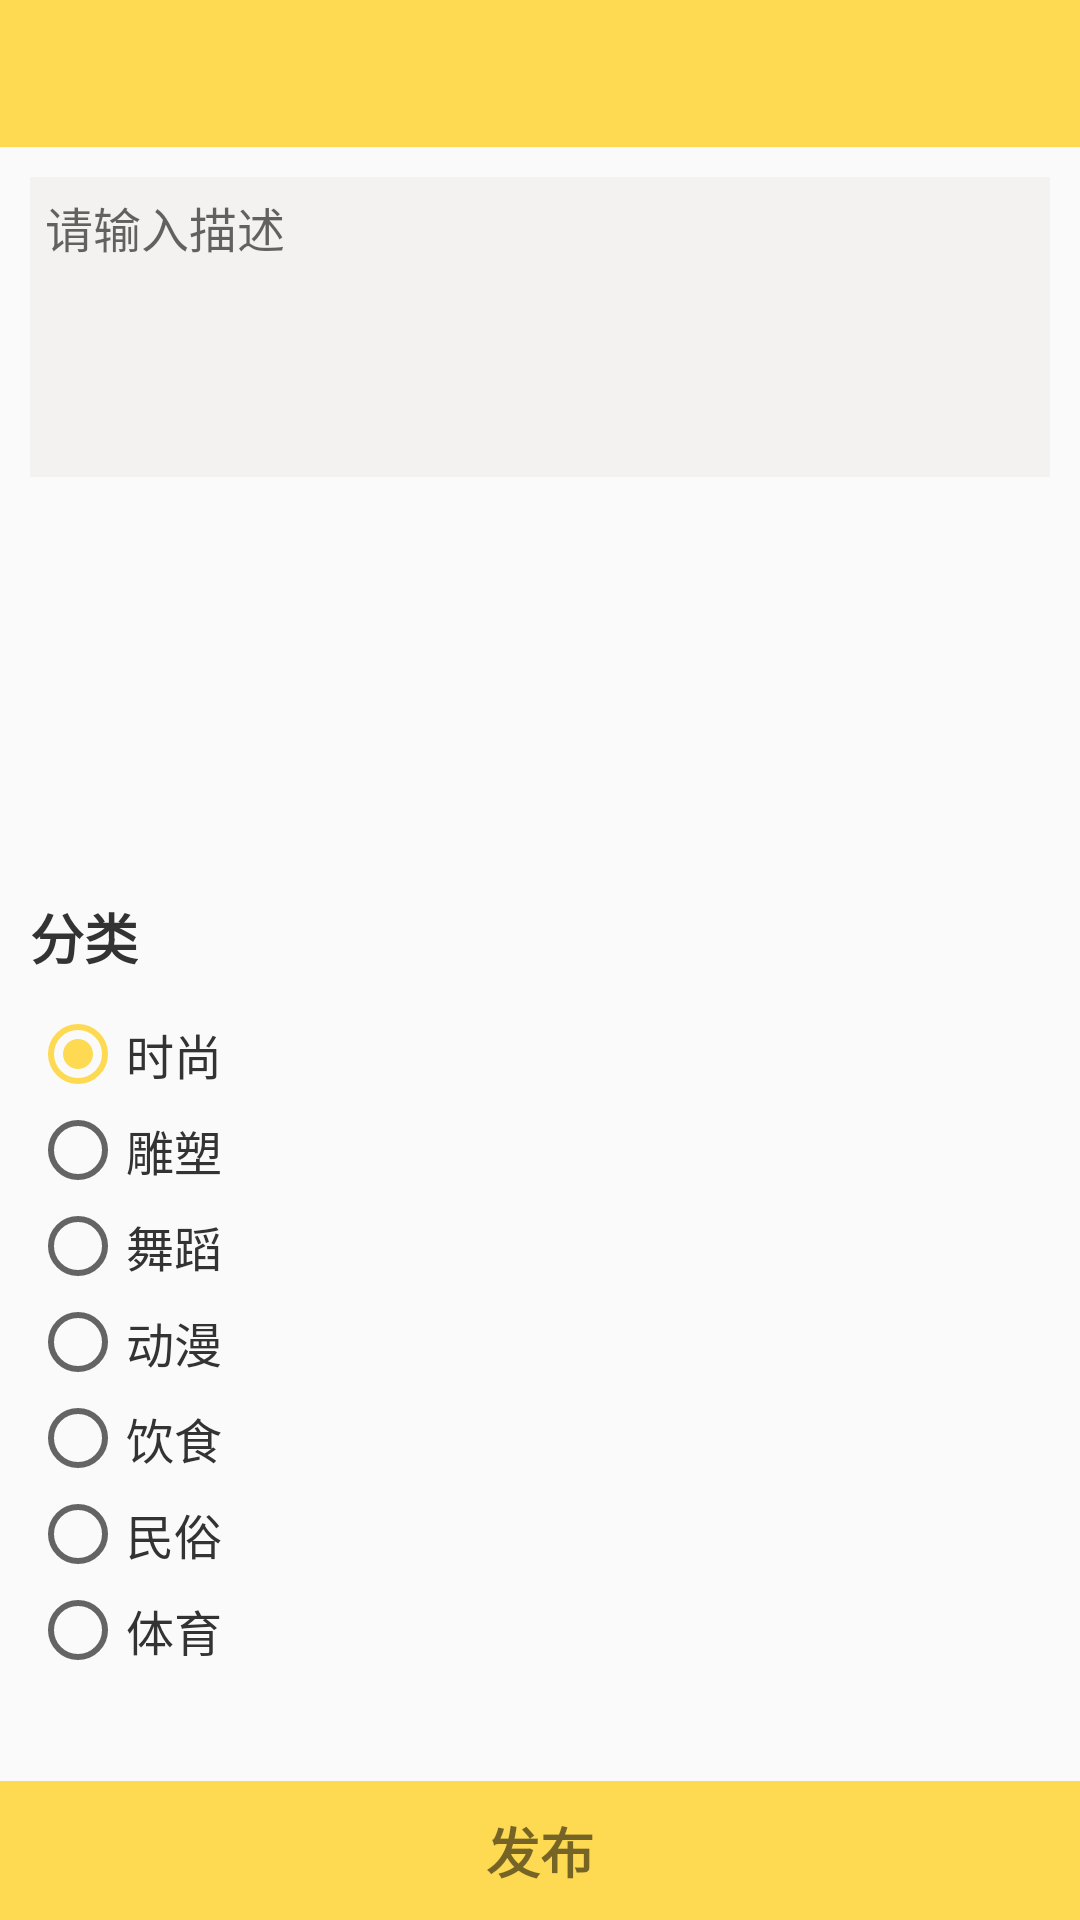

Android layout source for this screen:
<!-- AndroidManifest.xml: application theme AppTheme -->
<!-- res/layout/release_activity.xml -->
<?xml version="1.0" encoding="utf-8"?>
<RelativeLayout xmlns:android="http://schemas.android.com/apk/res/android"
    android:layout_width="match_parent"
    android:layout_height="match_parent"
    android:orientation="vertical">

    <include
        android:id="@+id/title"
        layout="@layout/title_layout" />

    <ScrollView
        android:layout_width="match_parent"
        android:layout_height="match_parent"
        android:layout_above="@+id/release_btn"
        android:layout_below="@+id/title">

        <LinearLayout
            android:layout_width="match_parent"
            android:layout_height="match_parent"
            android:orientation="vertical">

            <EditText
                android:id="@+id/edit_describe"
                android:layout_width="match_parent"
                android:layout_height="100dp"
                android:layout_margin="10dp"
                android:background="#8FF1ECEC"
                android:gravity="top"
                android:hint="请输入描述"
                android:padding="5dp"
                android:textColor="@color/color_333333"
                android:textSize="16dp" />

            <ImageView
                android:id="@+id/select_img"
                android:layout_width="100dp"
                android:layout_height="100dp"
                android:layout_margin="10dp"
                android:src="@drawable/ic_add_image" />

            <TextView
                android:layout_width="wrap_content"
                android:layout_height="wrap_content"
                android:layout_margin="10dp"
                android:text="分类"
                android:textColor="@color/color_333333"
                android:textSize="18dp"
                android:textStyle="bold" />

            <RadioGroup
                android:layout_width="match_parent"
                android:layout_height="wrap_content"
                android:layout_marginHorizontal="10dp">

                <RadioButton
                    android:id="@+id/radio_0"
                    android:layout_width="wrap_content"
                    android:layout_height="wrap_content"
                    android:checked="true"
                    android:text="时尚"
                    android:textColor="@color/color_333333"
                    android:textSize="16dp" />

                <RadioButton
                    android:id="@+id/radio_1"
                    android:layout_width="wrap_content"
                    android:layout_height="wrap_content"
                    android:text="雕塑"
                    android:textColor="@color/color_333333"
                    android:textSize="16dp" />

                <RadioButton
                    android:id="@+id/radio_2"
                    android:layout_width="wrap_content"
                    android:layout_height="wrap_content"
                    android:text="舞蹈"
                    android:textColor="@color/color_333333"
                    android:textSize="16dp" />

                <RadioButton
                    android:id="@+id/radio_3"
                    android:layout_width="wrap_content"
                    android:layout_height="wrap_content"
                    android:text="动漫"
                    android:textColor="@color/color_333333"
                    android:textSize="16dp" />

                <RadioButton
                    android:id="@+id/radio_4"
                    android:layout_width="wrap_content"
                    android:layout_height="wrap_content"
                    android:text="饮食"
                    android:textColor="@color/color_333333"
                    android:textSize="16dp" />

                <RadioButton
                    android:id="@+id/radio_5"
                    android:layout_width="wrap_content"
                    android:layout_height="wrap_content"
                    android:text="民俗"
                    android:textColor="@color/color_333333"
                    android:textSize="16dp" />

                <RadioButton
                    android:id="@+id/radio_6"
                    android:layout_width="wrap_content"
                    android:layout_height="wrap_content"
                    android:text="体育"
                    android:textColor="@color/color_333333"
                    android:textSize="16dp" />
            </RadioGroup>

        </LinearLayout>

    </ScrollView>

    <TextView
        android:id="@+id/release_btn"
        android:layout_width="match_parent"
        android:layout_height="wrap_content"
        android:layout_alignParentBottom="true"
        android:background="@color/color_fed952"
        android:gravity="center"
        android:padding="10dp"
        android:text="发布"
        android:textColor="@color/picture_color_white"
        android:textSize="18dp"
        android:textStyle="bold" />
</RelativeLayout>
<!-- res/layout/title_layout.xml (included above) -->
<?xml version="1.0" encoding="utf-8"?>
<RelativeLayout xmlns:android="http://schemas.android.com/apk/res/android"
    android:layout_width="fill_parent"
    android:layout_height="wrap_content"
    android:background="@color/color_fed952"
    android:padding="5dp">

    <Button
        android:id="@+id/button_back"
        android:layout_width="26dp"
        android:layout_height="39dp"
        android:layout_centerVertical="true"
        android:layout_marginLeft="15dp"
        android:background="@drawable/mm_title_back_btn" />

    <TextView
        android:id="@+id/textview_title"
        android:layout_width="wrap_content"
        android:layout_height="wrap_content"
        android:layout_centerHorizontal="true"
        android:layout_centerVertical="true"
        android:gravity="center_vertical"
        android:text=""
        android:textColor="@android:color/black"
        android:textSize="18sp" />

</RelativeLayout>
<!-- resources referenced by this layout -->
<resources>
  <color name="color_333333">#333333</color>
  <color name="color_fed952">#fed952</color>
  <style name="AppTheme" parent="Theme.AppCompat.Light.NoActionBar">
          
          <item name="colorPrimary">@color/color_fed952</item>
          <item name="colorPrimaryDark">@color/color_fed952</item>
          <item name="colorAccent">@color/color_fed952</item>
      </style>
</resources>
